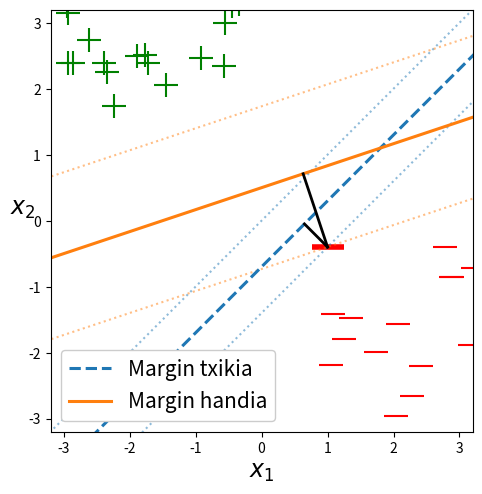

Write Python code to recreate this figure.
import matplotlib.pyplot as plt
import numpy as np
import random

def sortu_puntuak (n_puntu , x_min, x_max, y_min, y_max):
    kx = []
    ky = []
    while len(kx) != n_puntu:
        x = random.uniform(x_min, x_max)
        y = random.uniform(y_min, y_max)
        kx.append(x)
        ky.append(y)
    return kx, ky

# Lerroa marrazteko puntuak:
x = np.linspace(-10, 10, 100)
y1 = x - 0.7
y2 = x/3 + 0.5

y3 = -0.4 + x - 1
y4 = x

y5 = -0.4 + 1/3*(x-1)
y6 = 1.81999 + 1/3*(x-0.26)
# Grafikoa sortu: 


plt.plot(x, y3, label = 'Margin txikia', linestyle = "dotted", alpha = 0.5, c = "tab:blue")
plt.plot(x, y4, label = 'Margin txikia', linestyle = "dotted", alpha = 0.5, c = "tab:blue")
plt.plot(x, y5, label = 'Margin txikia', linestyle = "dotted", alpha = 0.5, c = "tab:orange")
plt.plot(x, y6, label = 'Margin txikia', linestyle = "dotted", alpha = 0.5, c = "tab:orange")



hiper_1, = plt.plot(x, y1, label='Margin txikia', linewidth = 2.2, linestyle = "--")
hiper_2, = plt.plot(x, y2, label = 'Margin handia', linewidth = 2.2)
plt.xlabel(r'$x_1$', fontsize = 17)
plt.ylabel(r'$x_2$',rotation = 0, fontsize = 17)
plt.tight_layout(pad = 0.2)

# plt.grid(True)
plt.xlim([-3.2,3.2])
plt.ylim([-3.2,3.2])
# plt.axhline(0, color='black',linewidth=0.5)
# plt.axvline(0, color='black',linewidth=0.5)
plt.gca().set_aspect('equal', adjustable='box')

# Puntuak gehitu
random.seed(124)

n = 15
# Negatiboak
kx_minus, ky_minus = sortu_puntuak(n, 1, 3.5, -1, -3.5) 
plt.scatter(kx_minus, ky_minus, color='red', marker='_', s = 300)
kx_minus, ky_minus = sortu_puntuak(n-n//3 * 2, 2.2, 3.5, -0.3, -1) 
plt.scatter(kx_minus, ky_minus, color='red', marker='_', s = 300)

kx_plus, ky_plus = sortu_puntuak(n, -1.4, -3.5, 1.4, 3.5) 
plt.scatter(kx_plus, ky_plus, color='green', marker='+', s = 300)
kx_minus, ky_minus = sortu_puntuak(n-n//3 * 2, -0.3, -1,2.2, 3.5) 
plt.scatter(kx_minus, ky_minus, color='green', marker='+', s = 300)


# Distantzien adierazpenak:
plt.plot([1, 13/20], [-0.4, -0.05], color='black',linewidth = 2)
plt.plot([1, 63/100], [-0.4, 71/100], color='black',linewidth = 2)
plt.scatter([1],[-0.4], color='red', marker='_', s = 500, linewidth = 4)

l =plt.legend(handles = [hiper_1, hiper_2] ,fontsize = 15, loc = 'lower left')
l.get_frame().set_alpha(1) 

plt.show()
